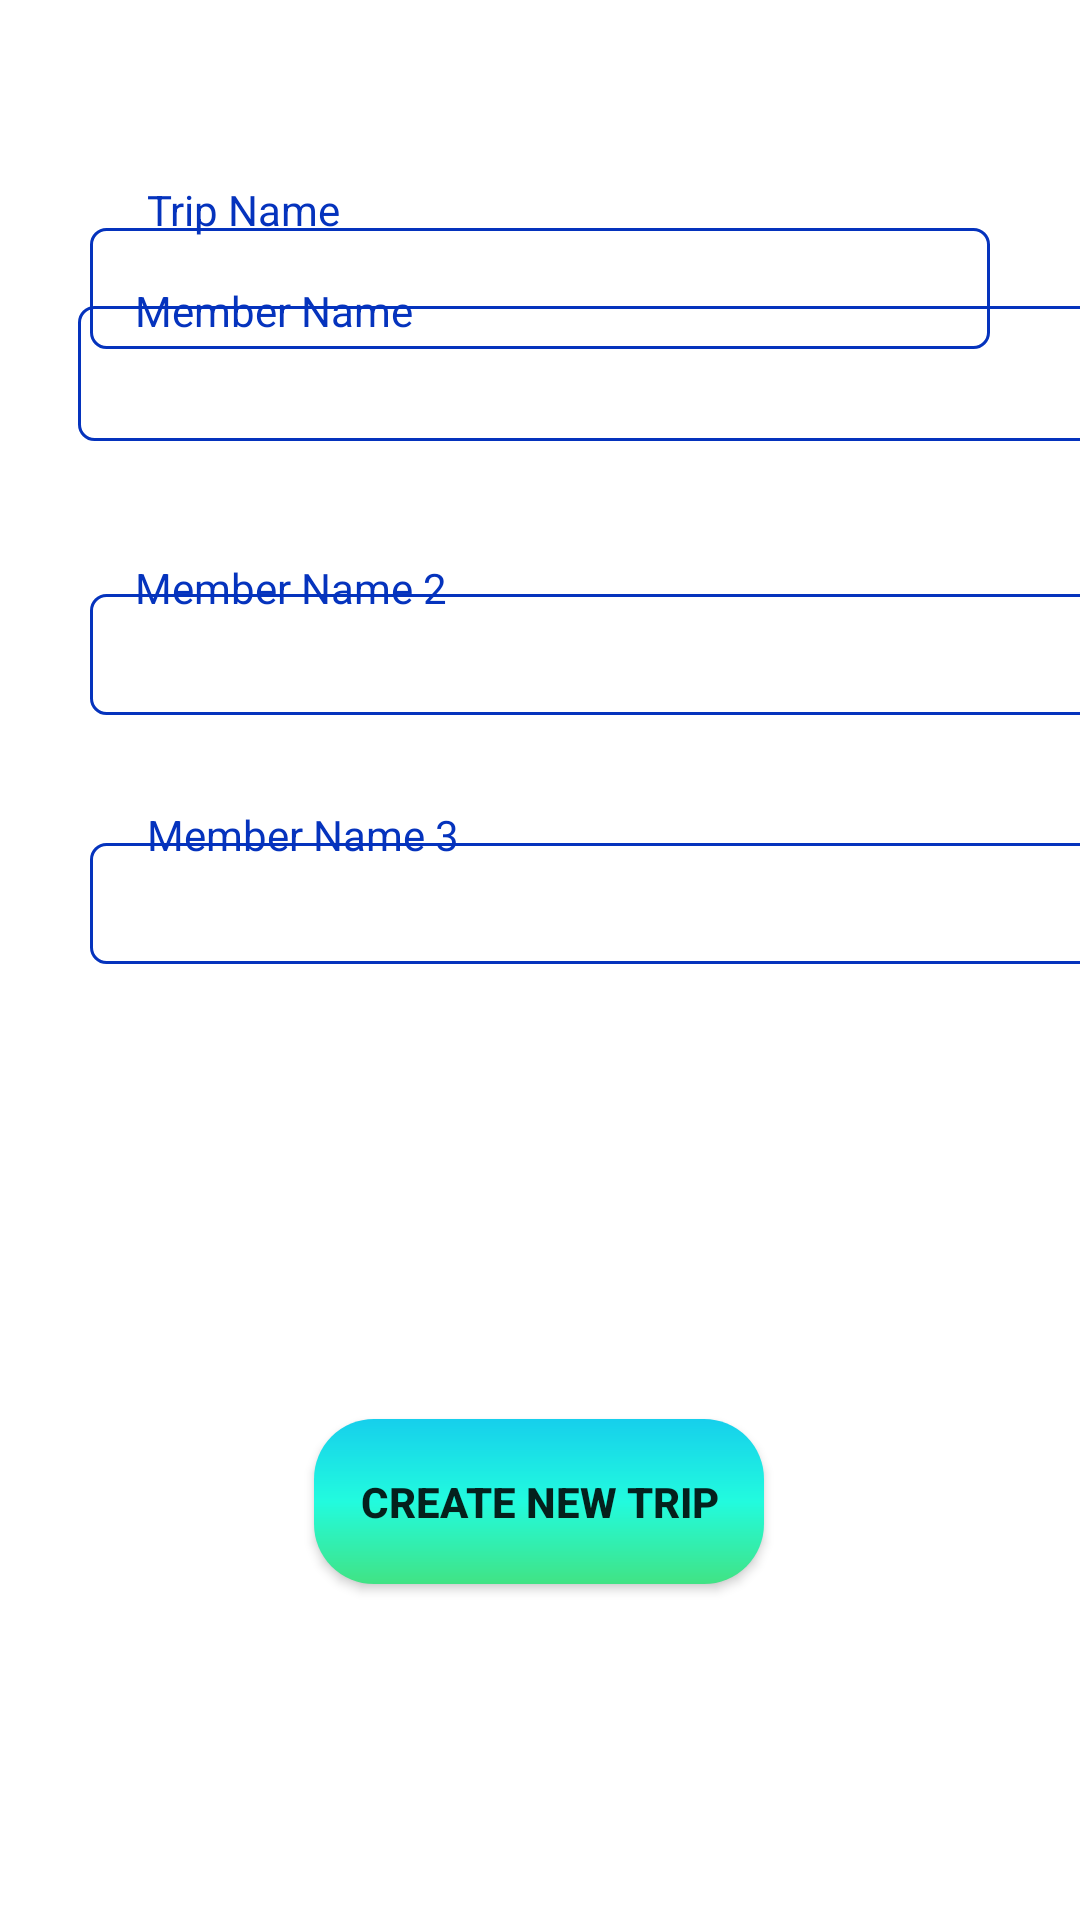

This screen was rendered from an Android layout file. Write that file and the resources it references.
<!-- AndroidManifest.xml: application theme Theme.TREAT -->
<!-- res/layout/activity_trip_members.xml -->
<?xml version="1.0" encoding="utf-8"?>
<androidx.constraintlayout.widget.ConstraintLayout xmlns:android="http://schemas.android.com/apk/res/android"
    xmlns:app="http://schemas.android.com/apk/res-auto"
    xmlns:tools="http://schemas.android.com/tools"
    android:layout_width="match_parent"
    android:layout_height="match_parent"
    tools:context=".Trip_members">

    <androidx.constraintlayout.widget.ConstraintLayout
        android:id="@+id/Person"
        android:layout_width="413dp"
        android:layout_height="92dp"
        android:layout_marginBottom="4dp"
        app:layout_constraintBottom_toTopOf="@+id/Person2"
        app:layout_constraintEnd_toEndOf="parent"
        app:layout_constraintHorizontal_bias="0.0"
        app:layout_constraintStart_toStartOf="parent">

        <EditText
            android:id="@+id/member_text"
            android:layout_width="361dp"
            android:layout_height="45dp"
            android:layout_marginStart="30dp"
            android:layout_marginTop="20dp"
            android:layout_marginEnd="30dp"
            android:layout_marginBottom="20dp"
            android:background="@drawable/edit_view_background"
            android:inputType="text"
            android:paddingStart="15dp"
            android:paddingTop="8dp"
            android:paddingEnd="15dp"
            android:paddingBottom="8dp"
            android:textColor="@color/black"
            android:textSize="18sp"
            app:layout_constraintBottom_toBottomOf="parent"
            app:layout_constraintEnd_toEndOf="parent"
            app:layout_constraintStart_toStartOf="parent"
            app:layout_constraintTop_toTopOf="parent"
            app:layout_constraintVertical_bias="0.0" />

        <TextView
            android:id="@+id/email_tag2"
            android:layout_width="109dp"
            android:layout_height="20dp"
            android:layout_marginStart="40dp"
            android:layout_marginBottom="60dp"
            android:background="@drawable/input_tag_backgrond"
            android:paddingStart="5dp"
            android:paddingEnd="5dp"
            android:text="Member Name 1"
            android:textColor="#0533BD"
            app:layout_constraintBottom_toBottomOf="parent"
            app:layout_constraintStart_toStartOf="parent" />
    </androidx.constraintlayout.widget.ConstraintLayout>

    <androidx.constraintlayout.widget.ConstraintLayout
        android:id="@+id/Trip"
        android:layout_width="0dp"
        android:layout_height="wrap_content"
        android:layout_marginTop="56dp"
        app:layout_constraintEnd_toEndOf="parent"
        app:layout_constraintHorizontal_bias="1.0"
        app:layout_constraintStart_toStartOf="parent"
        app:layout_constraintTop_toTopOf="parent">

        <EditText
            android:id="@+id/expense_text"
            android:layout_width="match_parent"
            android:layout_height="wrap_content"
            android:layout_marginStart="30dp"
            android:layout_marginTop="20dp"
            android:layout_marginEnd="30dp"
            android:layout_marginBottom="20dp"
            android:background="@drawable/edit_view_background"
            android:inputType="text"
            android:paddingStart="15dp"
            android:paddingTop="8dp"
            android:paddingEnd="15dp"
            android:paddingBottom="8dp"
            android:textSize="18sp"
            app:layout_constraintBottom_toBottomOf="parent"
            app:layout_constraintEnd_toEndOf="parent"
            app:layout_constraintHorizontal_bias="1.0"
            app:layout_constraintStart_toStartOf="parent"
            app:layout_constraintTop_toTopOf="parent"
            app:layout_constraintVertical_bias="0.0" />

        <TextView
            android:id="@+id/email_tag"
            android:layout_width="wrap_content"
            android:layout_height="wrap_content"
            android:layout_marginStart="44dp"
            android:background="@drawable/input_tag_backgrond"
            android:paddingStart="5dp"
            android:paddingEnd="5dp"
            android:text="@string/trip_name_2"
            android:textColor="#0533BD"
            app:layout_constraintBottom_toBottomOf="parent"
            app:layout_constraintStart_toStartOf="parent"
            app:layout_constraintTop_toTopOf="parent"
            app:layout_constraintVertical_bias="0.073" />
    </androidx.constraintlayout.widget.ConstraintLayout>

    <androidx.appcompat.widget.AppCompatButton
        android:id="@+id/create"
        android:layout_width="150dp"
        android:layout_height="55dp"
        android:layout_marginBottom="112dp"
        android:background="@drawable/round_corners"
        android:padding="3dp"
        android:text="@string/create"
        android:textStyle="bold"
        app:layout_constraintBottom_toBottomOf="parent"
        app:layout_constraintEnd_toEndOf="parent"
        app:layout_constraintHorizontal_bias="0.498"
        app:layout_constraintStart_toStartOf="parent" />

    <androidx.constraintlayout.widget.ConstraintLayout
        android:id="@+id/Person2"
        android:layout_width="411dp"
        android:layout_height="79dp"
        android:layout_marginBottom="4dp"
        app:layout_constraintBottom_toTopOf="@+id/Person3"
        app:layout_constraintEnd_toEndOf="parent"
        app:layout_constraintHorizontal_bias="0.0"
        app:layout_constraintStart_toStartOf="parent">

        <EditText
            android:id="@+id/member_text2"
            android:layout_width="match_parent"
            android:layout_height="wrap_content"
            android:layout_marginStart="30dp"
            android:layout_marginTop="20dp"
            android:layout_marginEnd="30dp"
            android:layout_marginBottom="20dp"
            android:background="@drawable/edit_view_background"
            android:inputType="text"
            android:paddingStart="15dp"
            android:paddingTop="8dp"
            android:paddingEnd="15dp"
            android:paddingBottom="8dp"
            android:textColor="@color/black"
            android:textSize="18sp"
            app:layout_constraintBottom_toBottomOf="parent"
            app:layout_constraintEnd_toEndOf="parent"
            app:layout_constraintHorizontal_bias="1.0"
            app:layout_constraintStart_toStartOf="parent"
            app:layout_constraintTop_toTopOf="parent"
            app:layout_constraintVertical_bias="0.0" />

        <TextView
            android:id="@+id/email_tag3"
            android:layout_width="wrap_content"
            android:layout_height="wrap_content"
            android:layout_marginStart="40dp"
            android:background="@drawable/input_tag_backgrond"
            android:paddingStart="5dp"
            android:paddingEnd="5dp"
            android:text="@string/member_name3"
            android:textColor="#0533BD"
            app:layout_constraintBottom_toBottomOf="parent"
            app:layout_constraintStart_toStartOf="parent"
            app:layout_constraintTop_toTopOf="parent"
            app:layout_constraintVertical_bias="0.13999999" />
    </androidx.constraintlayout.widget.ConstraintLayout>

    <androidx.constraintlayout.widget.ConstraintLayout
        android:id="@+id/Person3"
        android:layout_width="411dp"
        android:layout_height="79dp"
        android:layout_marginBottom="300dp"
        app:layout_constraintBottom_toBottomOf="parent"
        app:layout_constraintEnd_toEndOf="parent"
        app:layout_constraintHorizontal_bias="0.0"
        app:layout_constraintStart_toStartOf="parent">

        <EditText
            android:id="@+id/member_text3"
            android:layout_width="match_parent"
            android:layout_height="wrap_content"
            android:layout_marginStart="30dp"
            android:layout_marginTop="20dp"
            android:layout_marginEnd="30dp"
            android:layout_marginBottom="20dp"
            android:background="@drawable/edit_view_background"
            android:inputType="text"
            android:paddingStart="15dp"
            android:paddingTop="8dp"
            android:paddingEnd="15dp"
            android:paddingBottom="8dp"
            android:textColor="@color/black"
            android:textSize="18sp"
            app:layout_constraintBottom_toBottomOf="parent"
            app:layout_constraintEnd_toEndOf="parent"
            app:layout_constraintHorizontal_bias="1.0"
            app:layout_constraintStart_toStartOf="parent"
            app:layout_constraintTop_toTopOf="parent"
            app:layout_constraintVertical_bias="0.0" />

        <TextView
            android:id="@+id/email_tag4"
            android:layout_width="wrap_content"
            android:layout_height="wrap_content"
            android:layout_marginStart="44dp"
            android:background="@drawable/input_tag_backgrond"
            android:paddingStart="5dp"
            android:paddingEnd="5dp"
            android:text="@string/member_name_3"
            android:textColor="#0533BD"
            app:layout_constraintBottom_toBottomOf="parent"
            app:layout_constraintStart_toStartOf="parent"
            app:layout_constraintTop_toTopOf="parent"
            app:layout_constraintVertical_bias="0.13" />
    </androidx.constraintlayout.widget.ConstraintLayout>

</androidx.constraintlayout.widget.ConstraintLayout>
<!-- resources referenced by this layout -->
<resources>
  <!-- drawable edit_view_background (drawable) -->
  <?xml version="1.0" encoding="utf-8"?>
  <shape xmlns:android="http://schemas.android.com/apk/res/android" android:shape="rectangle">
      <stroke android:color="#0533BD" android:width= "1dp"/>
      <corners android:radius="5dp"/>
  </shape>
  <!-- drawable round_corners (drawable) -->
  <?xml version="1.0" encoding="utf-8"?>
  <shape
      xmlns:android="http://schemas.android.com/apk/res/android"
      android:shape="rectangle">
  
      <corners android:radius="20dp"  />
  
      
  
      <gradient android:startColor="#41E384" android:angle="90"
          android:centerColor="#22FBDE"
          android:endColor="#16CFEC"
          />
      
      
  
  </shape>
  <string name="create">CREATE NEW TRIP</string>
  <string name="member_name3">Member Name 2</string>
  <string name="member_name_3">Member Name 3</string>
  <string name="trip_name_2">Trip Name</string>
  <style name="Theme.TREAT" parent="Theme.MaterialComponents.DayNight.NoActionBar">
          
          <item name="colorPrimary">@color/purple_500</item>
          <item name="colorPrimaryVariant">@color/purple_700</item>
          <item name="colorOnPrimary">@color/white</item>
          
          <item name="colorSecondary">@color/teal_200</item>
          <item name="colorSecondaryVariant">@color/teal_700</item>
          <item name="colorOnSecondary">@color/black</item>
          
          <item name="android:statusBarColor" tools:targetApi="l">#35313E</item>
          
      </style>
  <!-- not gathered from this repository: default colours our renderer supplied (Android Studio template values) -->
  <color name="purple_500">#FF6200EE</color>
  <color name="purple_700">#FF3700B3</color>
  <color name="teal_200">#FF03DAC5</color>
  <color name="teal_700">#FF018786</color>
  <color name="black">#FF000000</color>
  <color name="white">#FFFFFFFF</color>
</resources>
